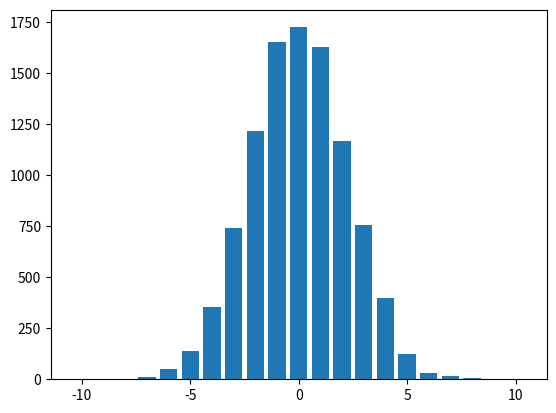

Write Python code to recreate this figure.
# Day 55: Quincunx
import random
import matplotlib
import matplotlib.pyplot as plot

def update_quincunx(levels, buckets):
    ball_pos = 0
    for _ in range(levels):
        chance = random.randint(0, 1)
        if chance == 0:
            ball_pos -= 0
        else:
            ball_pos += 1
    buckets[ball_pos] += 1
    return buckets

# quincunx level:
level = 20

# bucket:
buckets = [0] * (level + 1)

# put balls in
for _ in range(10000):
    buckets = update_quincunx(level, buckets)

plot.bar(range(-level//2, level//2+1), buckets)
plot.savefig('quincunx.png')
